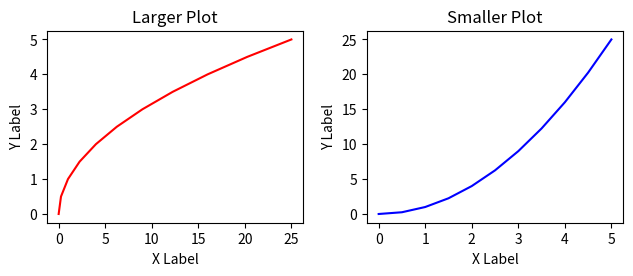

Write Python code to recreate this figure.
import numpy as np
import matplotlib.pyplot as plt
import pandas as pd

x=np.linspace(0,5,11)
y=x**2
print(x)
print(y)

fig=plt.figure()

axes1=fig.add_axes([0.05,0.1,0.4,0.4])
axes2=fig.add_axes([0.55,0.1,0.4,0.4])



axes1.plot(y,x,'r')
axes1.set_xlabel('X Label')
axes1.set_ylabel('Y Label')
axes1.set_title('Larger Plot')


axes2.plot(x,y,'b')
axes2.set_xlabel('X Label')
axes2.set_ylabel('Y Label')
axes2.set_title('Smaller Plot')

plt.show()

